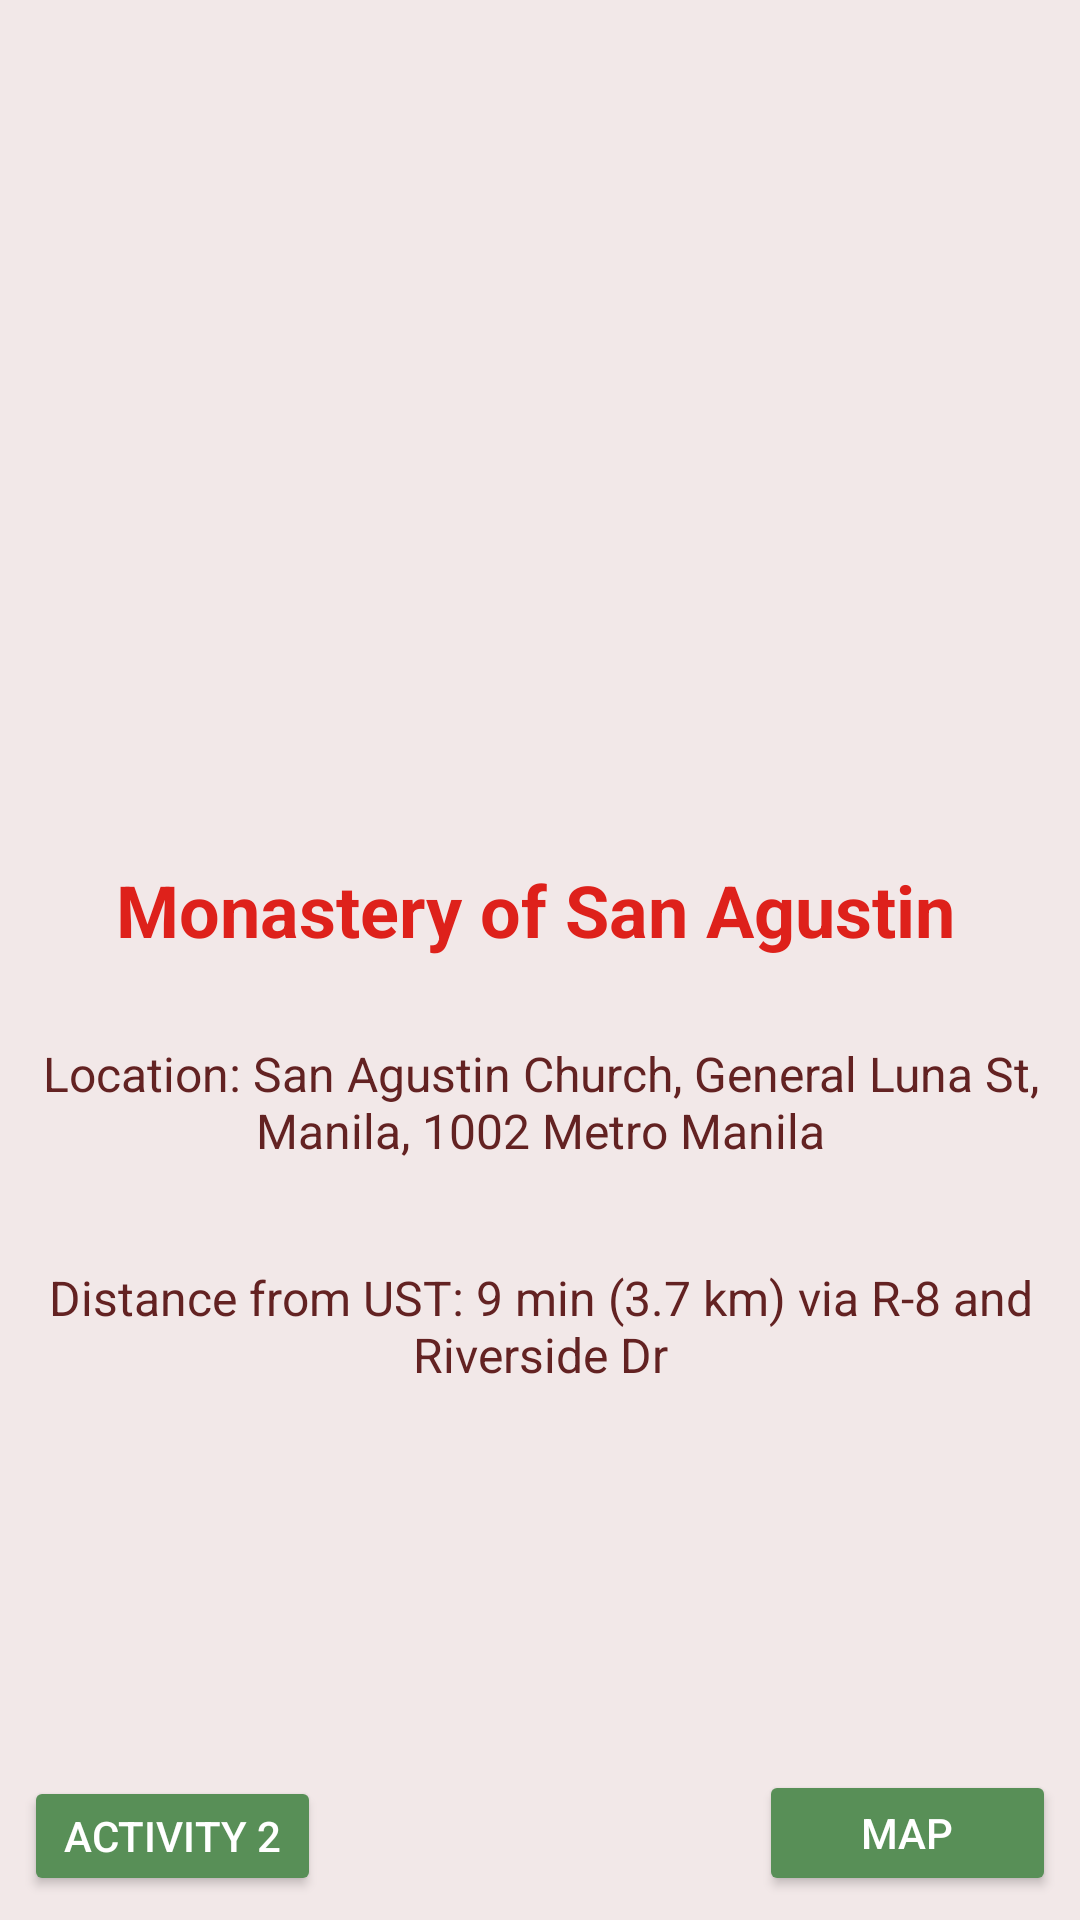

Produce the Android XML layout that renders to this screen, including the resource entries it uses.
<!-- AndroidManifest.xml: application theme AppTheme -->
<!-- res/layout/activity_main.xml -->
<?xml version="1.0" encoding="utf-8"?>
<android.support.constraint.ConstraintLayout xmlns:android="http://schemas.android.com/apk/res/android"
    xmlns:app="http://schemas.android.com/apk/res-auto"
    xmlns:tools="http://schemas.android.com/tools"
    android:layout_width="match_parent"
    android:layout_height="match_parent"
    style="@style/Layout"
    tools:context=".MainActivity">

    <ImageView
        android:id="@+id/imageView2"
        style="@style/Image1"
        android:layout_width="403dp"
        android:layout_height="225dp"
        android:layout_marginBottom="8dp"
        android:layout_marginEnd="8dp"
        android:layout_marginLeft="8dp"
        android:layout_marginRight="8dp"
        android:layout_marginStart="8dp"
        android:layout_marginTop="7dp"
        app:layout_constraintBottom_toTopOf="@+id/textView44"
        app:layout_constraintEnd_toEndOf="parent"
        app:layout_constraintHorizontal_bias="0.485"
        app:layout_constraintStart_toStartOf="parent"
        app:layout_constraintTop_toTopOf="parent"
        app:srcCompat="@drawable/church" />

    <TextView
        android:id="@+id/textView22"
        style="@style/AppTheme.Text"
        android:layout_width="wrap_content"
        android:layout_height="39dp"
        android:layout_marginBottom="8dp"
        android:layout_marginEnd="8dp"
        android:layout_marginLeft="8dp"
        android:layout_marginRight="8dp"
        android:layout_marginStart="8dp"
        android:layout_marginTop="8dp"
        android:gravity="center"
        android:text="Location: San Agustin Church, General Luna St, Manila, 1002 Metro Manila"
        android:textSize="16dp"
        app:layout_constraintBottom_toBottomOf="parent"
        app:layout_constraintEnd_toEndOf="parent"
        app:layout_constraintStart_toStartOf="parent"
        app:layout_constraintTop_toBottomOf="@+id/imageView2"
        app:layout_constraintVertical_bias="0.263" />

    <TextView
        android:id="@+id/textView3"
        style="@style/AppTheme.Text"
        android:layout_width="wrap_content"
        android:layout_height="wrap_content"
        android:layout_marginBottom="8dp"
        android:layout_marginEnd="8dp"
        android:layout_marginLeft="8dp"
        android:layout_marginRight="8dp"
        android:layout_marginStart="8dp"
        android:layout_marginTop="8dp"
        android:gravity="center"
        android:text="Distance from UST: 9 min (3.7 km) via R-8 and Riverside Dr"
        android:textSize="16dp"
        app:layout_constraintBottom_toBottomOf="parent"
        app:layout_constraintEnd_toEndOf="parent"
        app:layout_constraintStart_toStartOf="parent"
        app:layout_constraintTop_toBottomOf="@+id/textView22"
        app:layout_constraintVertical_bias="0.139" />

    <TextView
        android:id="@+id/textView44"
        style="@style/Title"
        android:layout_width="wrap_content"
        android:layout_height="33dp"
        android:layout_marginBottom="8dp"
        android:layout_marginEnd="10dp"
        android:layout_marginLeft="7dp"
        android:layout_marginRight="10dp"
        android:layout_marginStart="7dp"
        android:layout_marginTop="8dp"
        android:gravity="center"
        android:text="Monastery of San Agustin"
        android:textSize="24dp"
        android:textStyle="bold"
        app:layout_constraintBottom_toTopOf="@+id/textView22"
        app:layout_constraintEnd_toEndOf="parent"
        app:layout_constraintStart_toStartOf="parent"
        app:layout_constraintTop_toBottomOf="@+id/imageView2" />

    <Button
        android:id="@+id/act2map"
        style="@style/AppTheme.Button"
        android:onClick="labAct5"
        android:layout_width="99dp"
        android:layout_height="42dp"
        android:layout_marginBottom="8dp"
        android:layout_marginEnd="8dp"
        android:layout_marginRight="8dp"
        android:text="Map"
        app:layout_constraintBottom_toBottomOf="parent"
        app:layout_constraintEnd_toEndOf="parent"
         />

    <Button
        android:id="@+id/act2"
        style="@style/AppTheme.Button"
        android:layout_width="99dp"
        android:onClick="labAct5"
        android:layout_height="40dp"
        android:layout_marginBottom="8dp"
        android:layout_marginLeft="8dp"
        android:layout_marginStart="8dp"
        android:text="Activity 2"
        app:layout_constraintBottom_toBottomOf="parent"
        app:layout_constraintStart_toStartOf="parent" />

</android.support.constraint.ConstraintLayout>
<!-- resources referenced by this layout -->
<resources>
  <style name="AppTheme.Button" parent="Widget.AppCompat.Button.Colored">
          <item name="colorButtonNormal">@color/colorBtn</item>
          <item name="colorControlHighlight">@color/colorPrimaryDark</item>
      </style>
  <style name="AppTheme.Text" parent="Widget.AppCompat.TextView.SpinnerItem">
          <item name="android:textColor">@color/colorText</item>
          <item name="colorControlHighlight">@color/colorPrimaryDark</item>
      </style>
  <style name="Image1">
          <item name="android:padding">1dp</item>
      </style>
  <style name="Layout">
          <item name="android:background">@color/colorBG</item>
      </style>
  <style name="Title">
          <item name="android:textColor">#FFDE211B</item>
      </style>
  <style name="AppTheme" parent="Theme.AppCompat.Light.DarkActionBar">
          
          <item name="colorPrimary">@color/colorPrimary</item>
          <item name="colorPrimaryDark">@color/colorPrimaryDark</item>
          <item name="colorAccent">@color/colorAccent</item>
      </style>
  <color name="colorBtn">#de211b</color>
  <color name="colorPrimaryDark">#303F9F</color>
  <color name="colorText">#632222</color>
  <color name="colorBG">#f2e8e8</color>
  <color name="colorPrimary">#dbe0ff</color>
  <color name="colorAccent">#588f57</color>
</resources>
